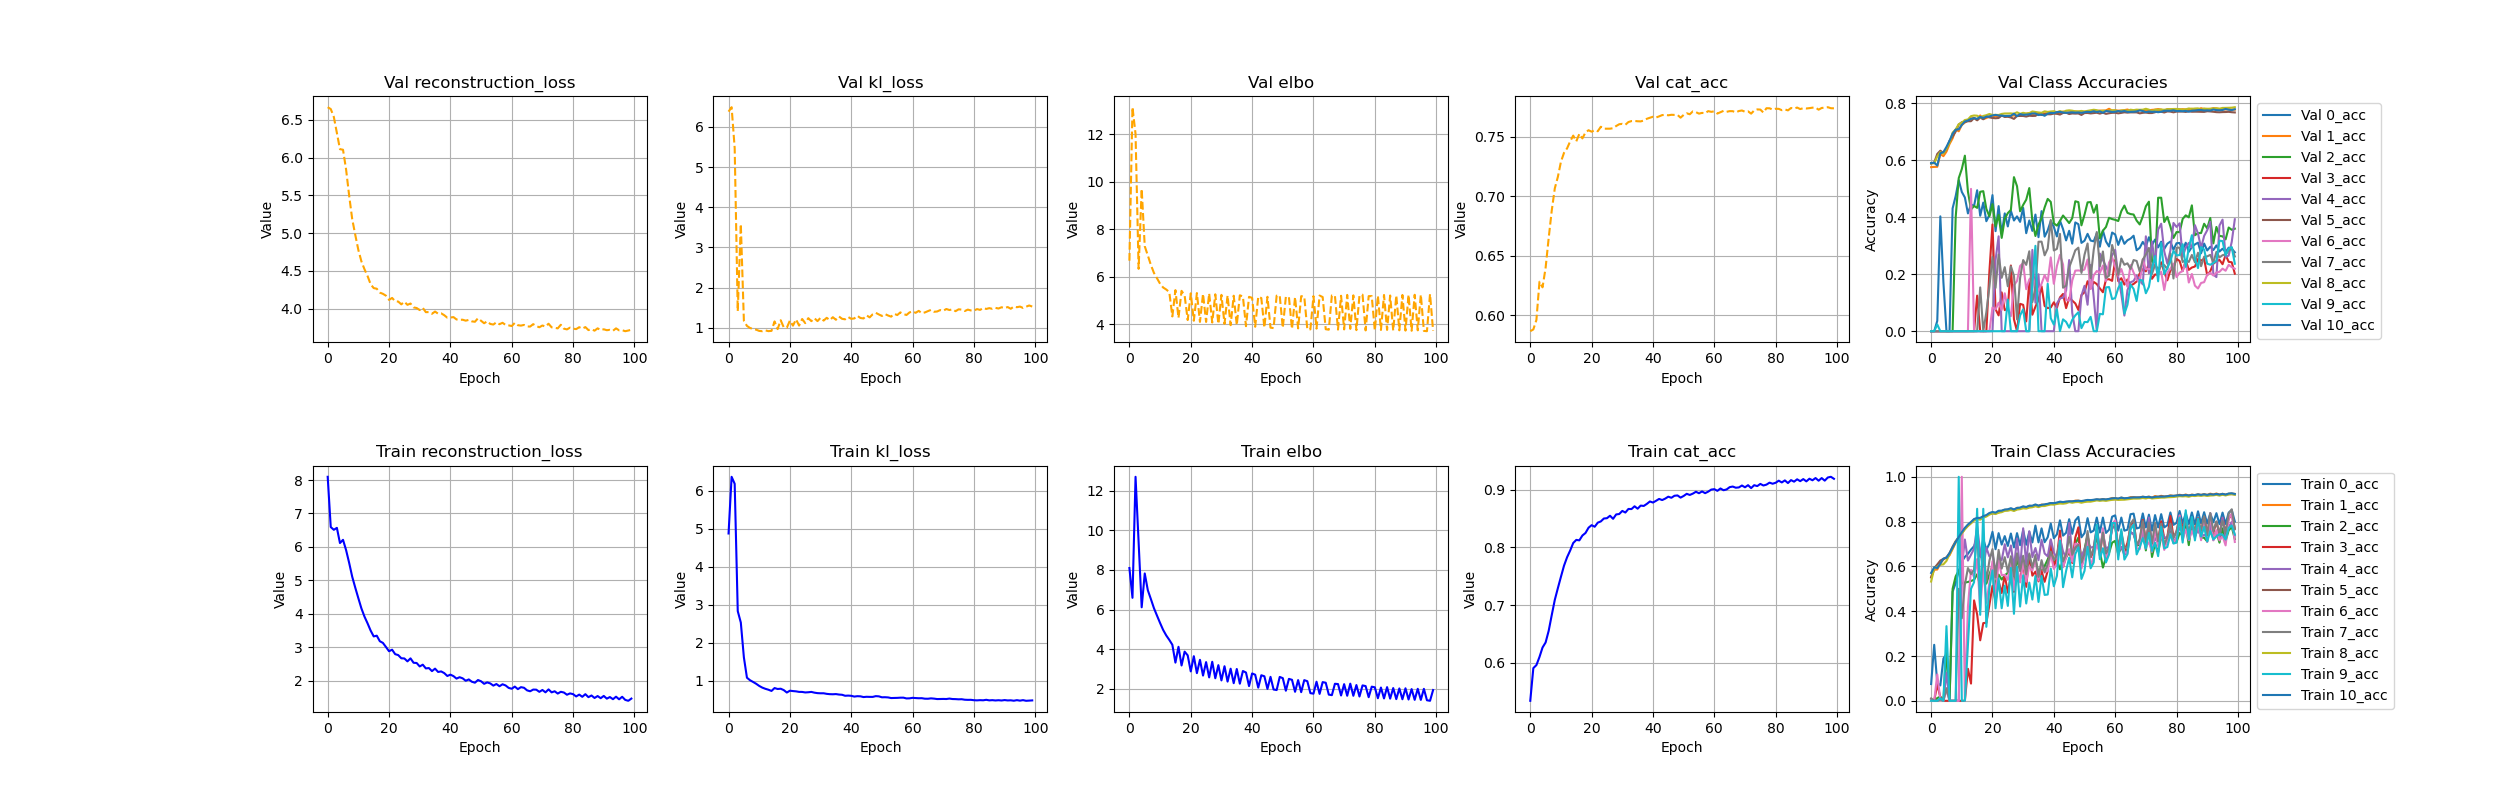

The data file committed next to this chart (first rows):
, 0_acc, 10_acc, 1_acc, 2_acc, 3_acc, 4_acc, 5_acc, 6_acc, 7_acc, 8_acc, 9_acc, cat_acc, climbing, elbo, kl_loss, reconstruction_loss, trainable_vars_tracker, val_0_acc, val_10_acc, val_1_acc, val_2_acc, val_3_acc, val_4_acc
0, 0.07486, 0.5707, 0.5517, 0.002918, 0.006166, 0.002422, 0.5508, 0.003218, 0.01097, 0.5323, 0.000187, 0.5344, 0.0, 8.096, 4.874, 8.096, 0.0, 0.0, 0.5908, 0.5763, 0.0, 0.0, 0.0
1, 0.25, 0.5964, 0.5846, 0.0, 0.0, 0.0, 0.5921, 0.0, 0.0, 0.5915, 0.0, 0.591, 0.0, 6.594, 6.367, 6.594, 0.0, 0.0, 0.5921, 0.5772, 0.0, 0.0, 0.0
2, 0.07826, 0.5928, 0.5861, 0.0122, 0.07233, 0.0, 0.6086, 0.1179, 0.0, 0.5983, 0.0, 0.5962, 0.0, 12.7, 6.183, 6.512, 0.0, 0.03626, 0.582, 0.5777, 0.0, 0.0, 0.0
3, 0.06855, 0.6122, 0.6132, 0.01871, 0.0161, 0.004205, 0.6262, 0.005882, 0.006118, 0.6072, 0.01197, 0.6103, 0.0, 9.398, 2.829, 6.57, 0.0, 0.4035, 0.625, 0.6229, 0.0, 0.0, 0.0
4, 0.1885, 0.6348, 0.6307, 0.0, 0.0, 0.0, 0.6335, 0.0, 0.0, 0.6091, 0.0, 0.6267, 0.0, 6.116, 2.527, 6.116, 0.0, 0.1724, 0.6291, 0.6149, 0.0, 0.0, 0.0
5, 0.2093, 0.6386, 0.64, 0.2348, 0.0, 0.125, 0.6402, 0.04762, 0.05634, 0.6246, 0.3333, 0.6355, 0.0, 7.822, 1.61, 6.212, 0.0, 0.0, 0.6477, 0.631, 0.0, 0.0, 0.0
6, 0.0, 0.6591, 0.6496, 0.0, 0.0, 0.0, 0.6595, 0.0, 0.0, 0.6539, 0.0, 0.6556, 0.0, 6.979, 1.074, 5.906, 0.0, 0.0, 0.6693, 0.6577, 0.0, 0.0, 0.0
7, 0.4868, 0.6842, 0.6774, 0.5, 0.0, 0.0, 0.6883, 0.0, 0.0, 0.6812, 0.0, 0.6829, 0.0, 6.532, 1.008, 5.524, 0.0, 0.4315, 0.694, 0.6775, 0.0, 0.0, 0.0
8, 0.5249, 0.7091, 0.7068, 0.5556, 0.0, 0.0, 0.7128, 0.0, 0.0, 0.7085, 0.0, 0.7093, 0.0, 6.071, 0.9624, 5.109, 0.0, 0.4746, 0.7082, 0.709, 0.4, 0.0, 0.0
9, 0.5808, 0.7307, 0.7304, 0.5814, 0.0, 0.0, 0.7299, 0.0, 0.5, 0.7279, 1.0, 0.7296, 0.0, 5.695, 0.9144, 4.781, 0.0, 0.5308, 0.7095, 0.7024, 0.5379, 0.0, 0.0
10, 0.6212, 0.7523, 0.7495, 0.5238, 0.0, 0.6, 0.7492, 1.0, 0.3684, 0.747, 0.0, 0.7493, 0.0, 5.325, 0.8577, 4.467, 0.0, 0.4893, 0.7248, 0.7246, 0.5698, 0.0, 0.0
11, 0.6426, 0.7721, 0.7687, 0.5279, 0.0, 0.72, 0.769, 0.0, 0.5185, 0.765, 0.0, 0.7684, 0.0, 4.975, 0.8131, 4.162, 0.0, 0.4698, 0.7367, 0.733, 0.6167, 0.0, 0.0
12, 0.6563, 0.7871, 0.7828, 0.5305, 0.1429, 0.6259, 0.7837, 0.4211, 0.5926, 0.7802, 0.25, 0.7831, 0.0, 4.699, 0.7819, 3.917, 0.0, 0.4138, 0.7401, 0.7403, 0.4902, 0.0, 0.0
13, 0.6751, 0.7985, 0.7948, 0.5349, 0.07692, 0.6519, 0.795, 0.5846, 0.5656, 0.7919, 0.5, 0.7946, 0.0, 4.474, 0.7576, 3.717, 0.0, 0.4456, 0.7462, 0.7471, 0.4275, 0.0, 0.0
14, 0.6903, 0.8116, 0.8084, 0.5401, 0.4483, 0.6792, 0.8082, 0.5514, 0.5862, 0.8048, 0.5294, 0.8077, 0.0, 4.227, 0.7258, 3.501, 0.0, 0.4401, 0.7485, 0.7497, 0.44, 0.0, 0.0
15, 0.7292, 0.8164, 0.8143, 0.5649, 0.3857, 0.779, 0.8121, 0.6329, 0.7568, 0.8113, 0.8571, 0.8131, 0.0, 3.326, 0.8014, 3.326, 0.0, 0.4951, 0.7461, 0.7415, 0.4333, 0.125, 0.0
16, 0.6429, 0.8165, 0.8137, 0.5117, 0.2701, 0.6638, 0.8144, 0.407, 0.4832, 0.8085, 0.3838, 0.8123, 0.0, 4.124, 0.7767, 3.348, 0.0, 0.4055, 0.7528, 0.7582, 0.4898, 0.0, 0.0
17, 0.7231, 0.8243, 0.8228, 0.6231, 0.3469, 0.5912, 0.82, 0.5909, 0.695, 0.818, 0.8571, 0.8207, 0.0, 3.182, 0.784, 3.182, 0.0, 0.452, 0.7493, 0.7454, 0.4919, 0.0, 0.0
18, 0.6742, 0.8291, 0.826, 0.5229, 0.3481, 0.6835, 0.8263, 0.4375, 0.5328, 0.8225, 0.3303, 0.8251, 0.0, 3.88, 0.7477, 3.132, 0.0, 0.3864, 0.7538, 0.7488, 0.4298, 0.0, 0.0
19, 0.7019, 0.8384, 0.8355, 0.5646, 0.4286, 0.6443, 0.8355, 0.5284, 0.6261, 0.8312, 0.504, 0.8343, 0.0, 3.693, 0.6837, 3.009, 0.0, 0.4088, 0.7546, 0.7547, 0.4036, 0.2105, 0.0
20, 0.7544, 0.8431, 0.8398, 0.6022, 0.5131, 0.6563, 0.8373, 0.6228, 0.6773, 0.8367, 0.5823, 0.8386, 0.0, 2.883, 0.7317, 2.883, 0.0, 0.4782, 0.7579, 0.7512, 0.4464, 0.375, 0.0
21, 0.6766, 0.84, 0.8377, 0.5139, 0.4431, 0.5819, 0.8371, 0.4578, 0.5507, 0.8337, 0.4129, 0.8359, 0.0, 3.652, 0.7221, 2.93, 0.0, 0.3515, 0.7599, 0.7568, 0.368, 0.07692, 0.25
22, 0.7485, 0.8484, 0.846, 0.5633, 0.533, 0.6343, 0.8411, 0.6261, 0.6736, 0.8396, 0.5465, 0.843, 0.0, 2.796, 0.7148, 2.796, 0.0, 0.4395, 0.7577, 0.7535, 0.4088, 0.05556, 0.3333
23, 0.6972, 0.849, 0.8472, 0.5414, 0.4812, 0.6278, 0.8468, 0.5605, 0.59, 0.8421, 0.4133, 0.8451, 0.0, 3.468, 0.7006, 2.767, 0.0, 0.3418, 0.7575, 0.7575, 0.3278, 0.1364, 0.0
24, 0.7352, 0.8539, 0.8524, 0.5597, 0.5619, 0.6992, 0.8503, 0.5625, 0.6413, 0.8479, 0.5138, 0.8502, 0.0, 2.673, 0.6994, 2.673, 0.0, 0.414, 0.7562, 0.7551, 0.3951, 0.07407, 0.0
25, 0.6913, 0.855, 0.8527, 0.5714, 0.4826, 0.6401, 0.8522, 0.54, 0.575, 0.8485, 0.4236, 0.8507, 0.0, 3.353, 0.686, 2.667, 0.0, 0.368, 0.7563, 0.7547, 0.4149, 0.08, 0.0
26, 0.7469, 0.8599, 0.8561, 0.6343, 0.5599, 0.6935, 0.8554, 0.6297, 0.6454, 0.8519, 0.5938, 0.855, 0.0, 2.581, 0.691, 2.581, 0.0, 0.4229, 0.7568, 0.756, 0.4263, 0.2308, 0.0
27, 0.6848, 0.8543, 0.8515, 0.5179, 0.4859, 0.5941, 0.8515, 0.4943, 0.5562, 0.8473, 0.3882, 0.8496, 0.0, 3.37, 0.6999, 2.67, 0.0, 0.3889, 0.7641, 0.7582, 0.5413, 0.04167, 0.0
28, 0.7486, 0.8609, 0.8616, 0.6366, 0.5614, 0.7247, 0.8567, 0.5968, 0.6583, 0.8536, 0.5983, 0.8572, 0.0, 2.538, 0.6802, 2.538, 0.0, 0.4034, 0.7554, 0.7571, 0.5094, 0.0, 0.0
29, 0.6948, 0.8626, 0.8601, 0.5814, 0.5451, 0.5867, 0.8596, 0.5284, 0.5794, 0.8555, 0.4208, 0.858, 0.0, 3.2, 0.6679, 2.532, 0.0, 0.3841, 0.7629, 0.7616, 0.4212, 0.09615, 0.0
30, 0.761, 0.8681, 0.8662, 0.6258, 0.614, 0.7702, 0.8634, 0.6186, 0.6475, 0.8594, 0.5605, 0.8633, 0.0, 2.429, 0.6637, 2.429, 0.0, 0.4332, 0.7604, 0.7612, 0.4436, 0.09259, 0.0
31, 0.6967, 0.8652, 0.8632, 0.5838, 0.5087, 0.6092, 0.8622, 0.5314, 0.565, 0.8579, 0.4344, 0.8605, 0.0, 3.145, 0.664, 2.481, 0.0, 0.3443, 0.7608, 0.7638, 0.4622, 0.03448, 0.0
32, 0.755, 0.871, 0.8703, 0.6404, 0.6515, 0.7568, 0.8676, 0.6008, 0.6577, 0.8623, 0.5275, 0.8668, 0.0, 2.37, 0.6488, 2.37, 0.0, 0.389, 0.7622, 0.7663, 0.5029, 0.1765, 0.0
33, 0.707, 0.8709, 0.8693, 0.5991, 0.5587, 0.6414, 0.8681, 0.5816, 0.5944, 0.8641, 0.452, 0.8665, 0.0, 3.021, 0.6405, 2.38, 0.0, 0.3524, 0.7651, 0.7626, 0.3866, 0.05789, 0.2857
34, 0.7823, 0.8766, 0.8743, 0.6278, 0.5768, 0.682, 0.8699, 0.6284, 0.6507, 0.8685, 0.5573, 0.8714, 0.0, 2.289, 0.638, 2.289, 0.0, 0.4098, 0.7648, 0.7642, 0.3345, 0.08602, 0.1
35, 0.7071, 0.8712, 0.8708, 0.573, 0.5331, 0.6276, 0.8689, 0.5376, 0.553, 0.8646, 0.4413, 0.8672, 0.0, 3.006, 0.6428, 2.363, 0.0, 0.3303, 0.7594, 0.7636, 0.3747, 0.1096, 0.2
36, 0.7698, 0.875, 0.8758, 0.5831, 0.58, 0.7187, 0.8743, 0.6143, 0.628, 0.8694, 0.5572, 0.8726, 0.0, 2.264, 0.6305, 2.264, 0.0, 0.4218, 0.7615, 0.7653, 0.3968, 0.1579, 0.0
37, 0.708, 0.877, 0.8749, 0.6017, 0.5314, 0.6577, 0.8736, 0.5721, 0.5747, 0.8695, 0.4726, 0.872, 0.0, 2.904, 0.6247, 2.28, 0.0, 0.3321, 0.7568, 0.7652, 0.4349, 0.08861, 0.0
38, 0.73, 0.8794, 0.8785, 0.6307, 0.5797, 0.645, 0.8772, 0.581, 0.6114, 0.8732, 0.4745, 0.8755, 0.0, 2.828, 0.5986, 2.23, 0.0, 0.354, 0.7642, 0.7665, 0.4648, 0.08108, 0.0
39, 0.7915, 0.8827, 0.882, 0.6687, 0.7163, 0.7209, 0.8814, 0.6573, 0.6657, 0.8763, 0.5904, 0.8797, 0.0, 2.144, 0.6028, 2.144, 0.0, 0.3872, 0.767, 0.7652, 0.4542, 0.08333, 0.0
40, 0.7256, 0.8824, 0.881, 0.6167, 0.5959, 0.6616, 0.8793, 0.5889, 0.6276, 0.8757, 0.5115, 0.8778, 0.0, 2.781, 0.5972, 2.184, 0.0, 0.3658, 0.7663, 0.7664, 0.379, 0.1014, 0.0
41, 0.743, 0.8849, 0.8838, 0.6293, 0.6385, 0.638, 0.8826, 0.6108, 0.6506, 0.8787, 0.5576, 0.8809, 0.0, 2.717, 0.5769, 2.14, 0.0, 0.3328, 0.7699, 0.7647, 0.3708, 0.08219, 0.09756
42, 0.8057, 0.8891, 0.8848, 0.587, 0.76, 0.7241, 0.8854, 0.7243, 0.7139, 0.8806, 0.7143, 0.8841, 0.0, 2.066, 0.5873, 2.066, 0.0, 0.3886, 0.7704, 0.7666, 0.3869, 0.1186, 0.1154
43, 0.7371, 0.887, 0.885, 0.6276, 0.5975, 0.6667, 0.8841, 0.5959, 0.6218, 0.8799, 0.5074, 0.8822, 0.0, 2.69, 0.5835, 2.107, 0.0, 0.3588, 0.7685, 0.7716, 0.4064, 0.1308, 0.1176
44, 0.7502, 0.8895, 0.8877, 0.641, 0.6431, 0.6382, 0.8864, 0.6415, 0.6537, 0.8818, 0.5798, 0.8847, 0.0, 2.638, 0.5643, 2.074, 0.0, 0.3189, 0.7672, 0.7682, 0.3937, 0.08108, 0.1429
45, 0.8108, 0.8902, 0.8896, 0.6617, 0.6742, 0.7936, 0.889, 0.6771, 0.7321, 0.887, 0.639, 0.888, 0.0, 2.001, 0.5717, 2.001, 0.0, 0.3527, 0.7683, 0.7682, 0.3799, 0.1181, 0.25
46, 0.7453, 0.8906, 0.8896, 0.6361, 0.6153, 0.6589, 0.8877, 0.6207, 0.6531, 0.8839, 0.5513, 0.8861, 0.0, 2.61, 0.569, 2.041, 0.0, 0.3074, 0.7689, 0.771, 0.3971, 0.1075, 0.06452
47, 0.8051, 0.8921, 0.8935, 0.7005, 0.7288, 0.6771, 0.8902, 0.7014, 0.6843, 0.8869, 0.6549, 0.8896, 0.0, 1.972, 0.5687, 1.972, 0.0, 0.3821, 0.7679, 0.7723, 0.4565, 0.09756, 0.0
48, 0.821, 0.8931, 0.8936, 0.7287, 0.7746, 0.6998, 0.8901, 0.6995, 0.6961, 0.8875, 0.6853, 0.8902, 0.0, 1.943, 0.5885, 1.943, 0.0, 0.376, 0.7685, 0.7709, 0.4534, 0.07477, 0.0
49, 0.73, 0.8917, 0.8899, 0.6293, 0.5996, 0.64, 0.8885, 0.5904, 0.6171, 0.8841, 0.544, 0.8864, 0.0, 2.606, 0.583, 2.023, 0.0, 0.3103, 0.7671, 0.7692, 0.3719, 0.127, 0.125
50, 0.7485, 0.8942, 0.8925, 0.6764, 0.6494, 0.6771, 0.8908, 0.6468, 0.6554, 0.8874, 0.58, 0.8892, 0.0, 2.544, 0.5582, 1.985, 0.0, 0.3179, 0.7693, 0.771, 0.4093, 0.1368, 0.1594
51, 0.8154, 0.8967, 0.8951, 0.7409, 0.742, 0.71, 0.895, 0.7175, 0.7579, 0.8889, 0.6876, 0.893, 0.0, 1.91, 0.5601, 1.91, 0.0, 0.342, 0.7708, 0.7715, 0.4526, 0.1756, 0.09302
52, 0.752, 0.8959, 0.8946, 0.6436, 0.6409, 0.6839, 0.8929, 0.6, 0.6438, 0.8889, 0.5916, 0.891, 0.0, 2.507, 0.5548, 1.952, 0.0, 0.3184, 0.7698, 0.7706, 0.4537, 0.1503, 0.2326
53, 0.7598, 0.8975, 0.8965, 0.6691, 0.664, 0.6875, 0.8954, 0.6485, 0.6841, 0.8917, 0.6179, 0.8933, 0.0, 2.46, 0.5382, 1.922, 0.0, 0.3157, 0.7727, 0.7744, 0.4162, 0.1729, 0.12
54, 0.818, 0.8998, 0.8982, 0.7338, 0.7576, 0.7731, 0.8976, 0.6958, 0.769, 0.8948, 0.7857, 0.8965, 0.0, 1.856, 0.5407, 1.856, 0.0, 0.3438, 0.7701, 0.7732, 0.4439, 0.1657, 0.0
55, 0.7512, 0.8984, 0.8976, 0.6686, 0.6487, 0.6802, 0.8961, 0.6598, 0.6627, 0.8926, 0.6322, 0.894, 0.0, 2.446, 0.5428, 1.903, 0.0, 0.2969, 0.7722, 0.7752, 0.3262, 0.1504, 0.2727
56, 0.818, 0.9, 0.9007, 0.5948, 0.7555, 0.7478, 0.8982, 0.7704, 0.7509, 0.8942, 0.6812, 0.8971, 0.0, 1.838, 0.5478, 1.838, 0.0, 0.3536, 0.7675, 0.7746, 0.3531, 0.1368, 0.25
57, 0.7494, 0.899, 0.8978, 0.6403, 0.6383, 0.679, 0.8964, 0.642, 0.6577, 0.8925, 0.6177, 0.8941, 0.0, 2.445, 0.5486, 1.896, 0.0, 0.3153, 0.7736, 0.7758, 0.3662, 0.1814, 0.2273
58, 0.7637, 0.9014, 0.9005, 0.6594, 0.6784, 0.6886, 0.8986, 0.6686, 0.6846, 0.8951, 0.6531, 0.8967, 0.0, 2.389, 0.528, 1.861, 0.0, 0.2976, 0.7723, 0.7814, 0.3985, 0.1827, 0.2029
59, 0.822, 0.9037, 0.9054, 0.7059, 0.7843, 0.7672, 0.8998, 0.7849, 0.7776, 0.897, 0.7935, 0.9003, 0.0, 1.788, 0.5308, 1.788, 0.0, 0.3465, 0.7702, 0.7751, 0.3939, 0.1769, 0.2667
... 40 more rows
